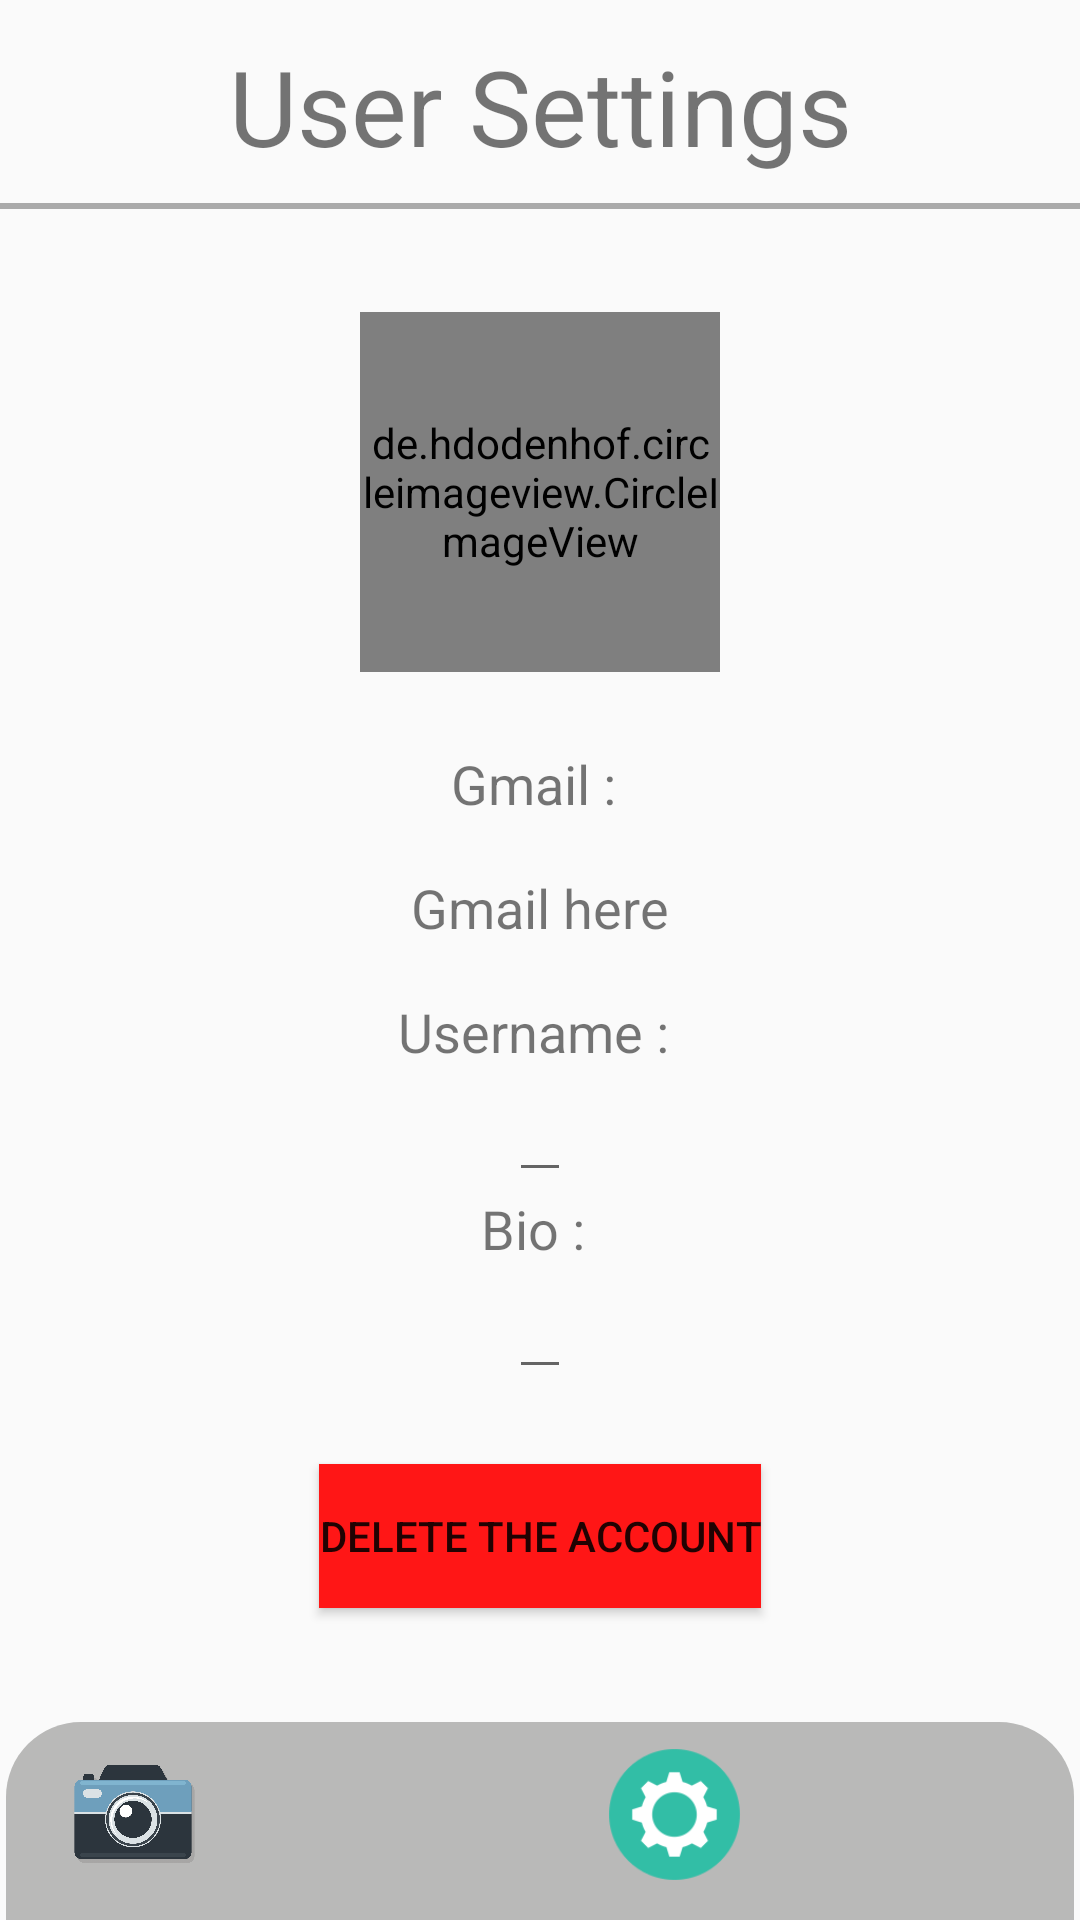

The Android layout XML behind this screen, and the referenced resources:
<!-- AndroidManifest.xml: application theme Theme.ChatCom -->
<!-- res/layout/activity_user_settings.xml -->
<?xml version="1.0" encoding="utf-8"?>
<RelativeLayout xmlns:android="http://schemas.android.com/apk/res/android"
    xmlns:app="http://schemas.android.com/apk/res-auto"
    xmlns:tools="http://schemas.android.com/tools"
    android:layout_width="match_parent"
    android:layout_height="match_parent"
    tools:context=".UserSettings">
    <LinearLayout
        android:id="@+id/lino1"
        android:layout_width="match_parent"
        android:layout_height="wrap_content"
        android:gravity="center"
        android:layout_marginTop="12dp">

        <TextView
            android:layout_width="match_parent"
            android:layout_height="match_parent"
            android:text="User Settings"
            android:gravity="center"
            android:textSize="35sp"

            />


    </LinearLayout>
    <View
        android:layout_below="@+id/lino1"
        android:layout_width="match_parent"
        android:layout_height="2dp"
        android:layout_marginTop="9dp"
        android:layout_marginBottom="15dp"
        android:background="@android:color/darker_gray"


        />


    <LinearLayout
        android:layout_width="match_parent"
        android:layout_height="match_parent"
        android:gravity="center"
        android:orientation="vertical"
        android:textAlignment="center">


        <de.hdodenhof.circleimageview.CircleImageView
            android:id="@+id/pro"
            android:layout_width="120dp"
            android:layout_height="120dp"
            android:layout_marginBottom="25dp"
            android:src="@drawable/userpic" />






            <TextView
                android:layout_width="wrap_content"
                android:layout_height="wrap_content"
                android:text="Gmail : "
                android:textSize="18sp"
                android:layout_marginBottom="17dp"/>

            <TextView
                android:id="@+id/gmli"
                android:layout_width="wrap_content"
                android:layout_height="wrap_content"
                android:text="Gmail here"
                android:textSize="18sp"
                android:layout_marginBottom="17dp"/>








            <TextView
                android:layout_width="wrap_content"
                android:layout_height="wrap_content"
                android:text="Username : "
                android:textSize="18sp"
                />

            <EditText
                android:id="@+id/uname"
                android:layout_width="wrap_content"
                android:layout_height="wrap_content"
                android:textSize="18sp" />






            <TextView
                android:layout_width="wrap_content"
                android:layout_height="wrap_content"
                android:text="Bio : "
                android:textSize="18sp" />

            <EditText
                android:id="@+id/biol"
                android:layout_width="wrap_content"
                android:layout_height="wrap_content"
                android:textSize="18sp"
                android:layout_marginBottom="25dp"
                />





        <Button
            android:id="@+id/del"
            android:layout_width="wrap_content"
            android:layout_height="wrap_content"
            android:text="delete the account"
            android:background="@color/red"
            android:textAlignment="center"

            />


    </LinearLayout>


    <LinearLayout
        android:layout_width="match_parent"
        android:layout_height="70dp"
        android:layout_alignParentBottom="true"
        android:background="@drawable/main_item_botom"
        android:orientation="horizontal"
        android:weightSum="2"
        android:gravity="center"
        >

        <Button
            android:id="@+id/cam"
            android:layout_width="45dp"
            android:layout_height="45dp"
            android:background="@drawable/cam_icon"
            android:layout_marginRight="45dp"
            />

        <Button
            android:id="@+id/chat1"
            android:layout_width="45dp"
            android:layout_height="45dp"
            android:background="@drawable/chat_icon"
            android:layout_marginRight="45dp"
            />

        <Button
            android:id="@+id/settings"
            android:layout_width="45dp"
            android:layout_height="45dp"
            android:background="@drawable/settings_icon"
            android:layout_marginRight="45dp"/>

        <Button
            android:id="@+id/logout"
            android:layout_width="45dp"
            android:layout_height="45dp"
            android:background="@drawable/logout_icon"
            />

    </LinearLayout>


</RelativeLayout>
<!-- resources referenced by this layout -->
<resources>
  <color name="red">#FF1616</color>
  <!-- drawable cam_icon: png bitmap (drawable, 86326 bytes) -->
  <!-- drawable main_item_botom (drawable) -->
  <?xml version="1.0" encoding="utf-8"?>
  <layer-list
      xmlns:android="http://schemas.android.com/apk/res/android">
  
  
  
  
      <item
          android:right="2dp"
          android:left="2dp"
          android:top="4dp"
          >
          <shape>
              <solid android:color="#B9B9B8"/>
              <corners android:topRightRadius="25dp"
                  android:topLeftRadius="25dp"/>
          </shape>
  
      </item>
  
  
  </layer-list>
  <!-- drawable settings_icon: png bitmap (drawable, 5729 bytes) -->
  <style name="Theme.ChatCom" parent="Theme.AppCompat.Light.NoActionBar">
          
          <item name="colorPrimary">@color/purple_500</item>
          <item name="colorPrimaryDark">@color/purple_700</item>
          <item name="colorAccent">@color/teal_200</item>
          <item name="android:statusBarColor">@android:color/transparent</item>
          
      </style>
  <color name="purple_500">#FF6200EE</color>
  <color name="purple_700">#FF3700B3</color>
  <color name="teal_200">#FF03DAC5</color>
</resources>
